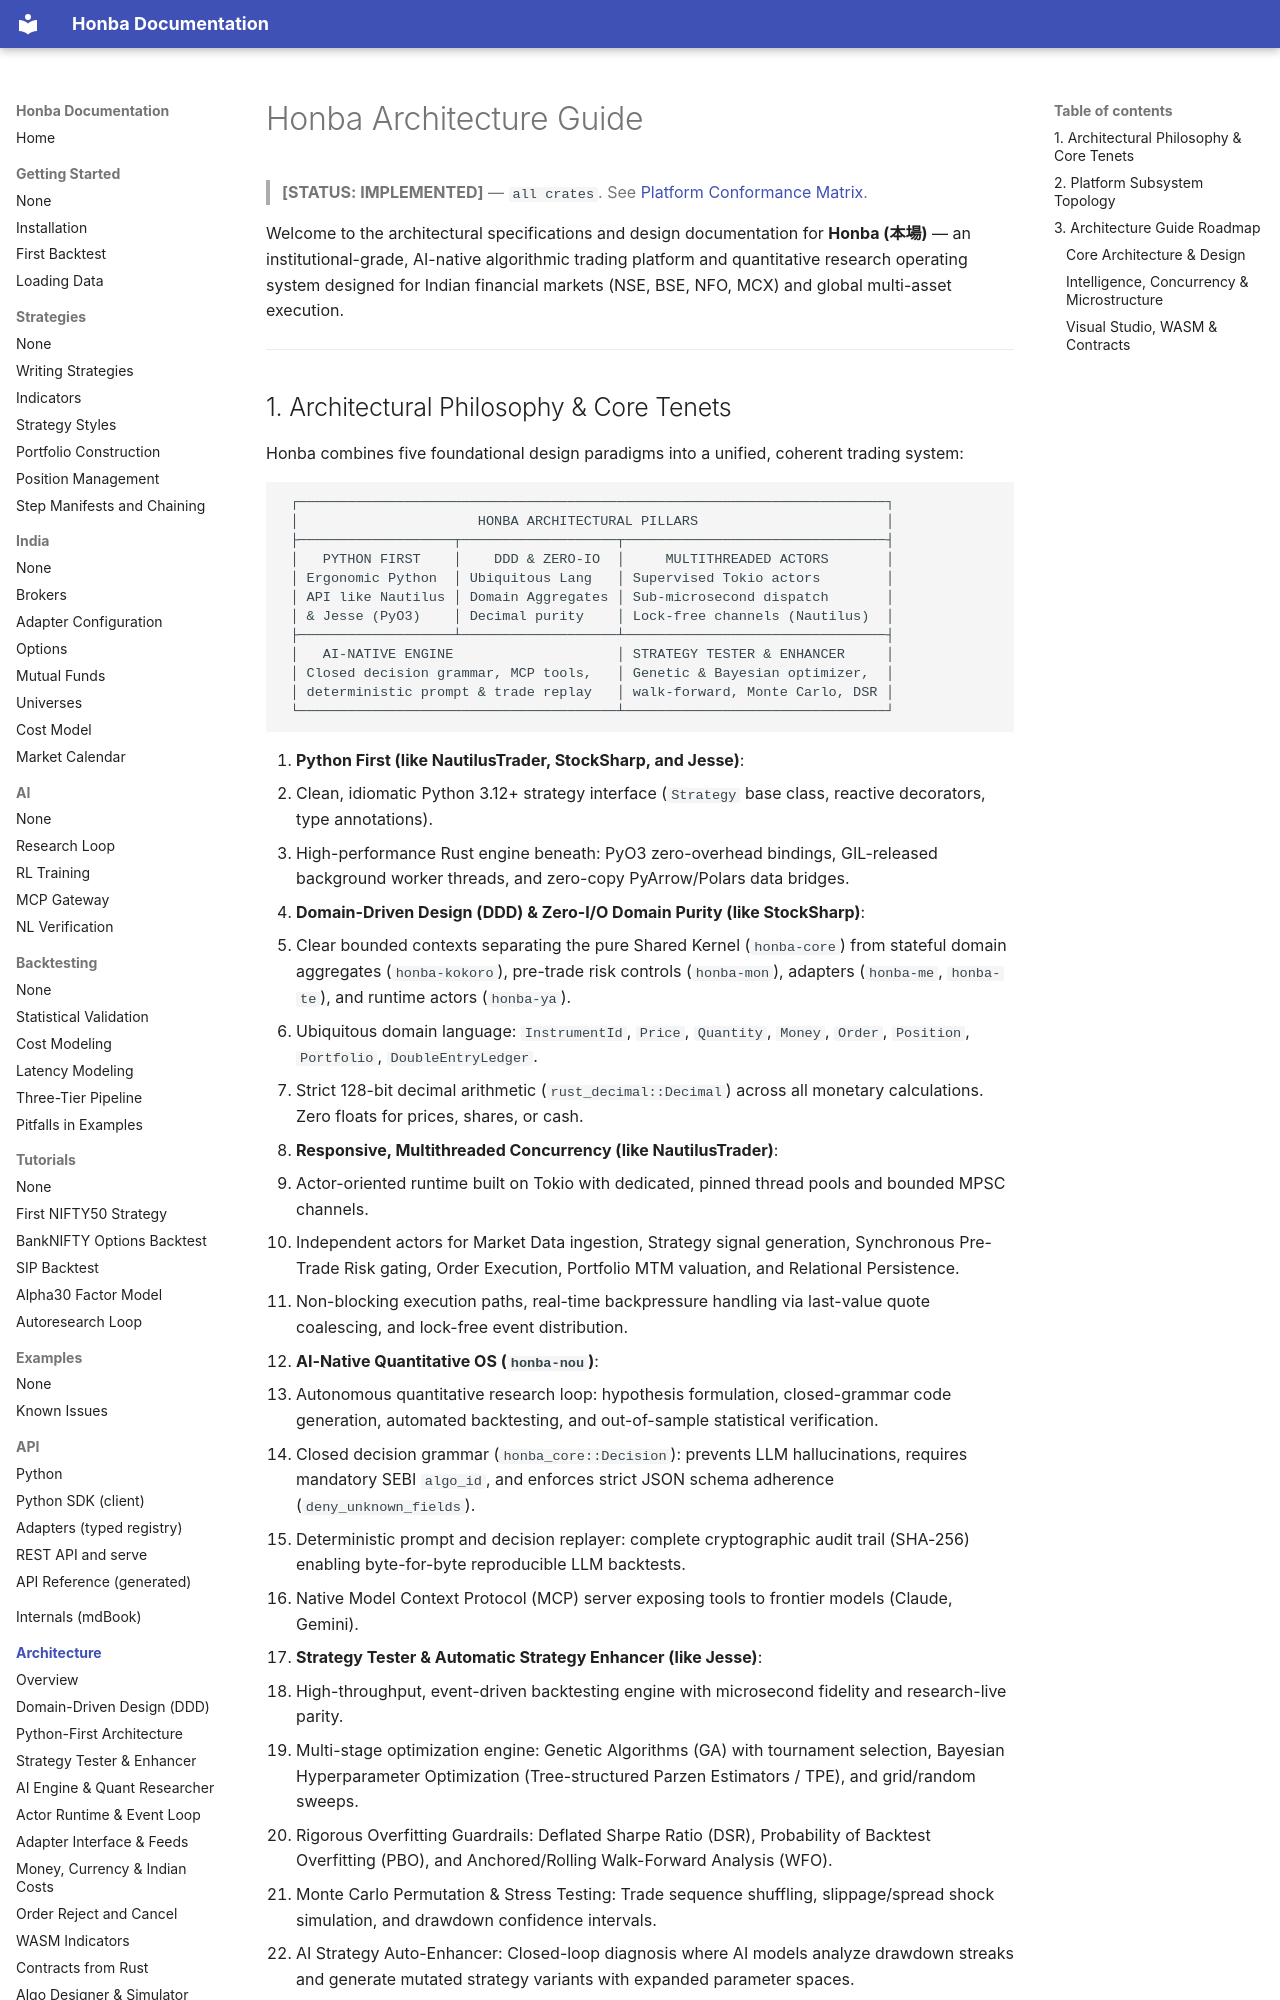

repository: honba-labs/honba-docs · page: architecture/index.html · generator: mkdocs

# Honba Architecture Guide

> **[STATUS: IMPLEMENTED]** — `all crates`. See [Platform Conformance Matrix](conformance_matrix.md).

Welcome to the architectural specifications and design documentation for **Honba (本場)** — an institutional-grade, AI-native algorithmic trading platform and quantitative research operating system designed for Indian financial markets (NSE, BSE, NFO, MCX) and global multi-asset execution.

---
